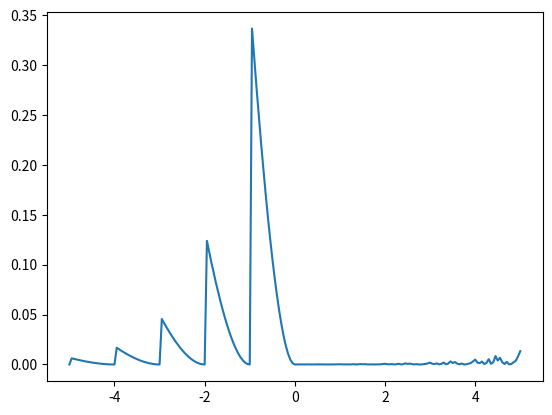

The matplotlib source for this figure:
# Trabalho Matemática Computacional

# Grupo:
# [redacted]
# [redacted]

# Exponenciação pelo método LUT (Look Up Table)

import math
import matplotlib.pyplot as plt


EULER = math.e

# Tabela LUT
lut = {
    5.5452: 256,
    2.7726: 16,
    1.3863: 4,
    0.6931: 2,
    0.4055: 1.5,
    0.2231: 1.25,
    0.1178: 1.125,
    0.0606: 1.0625,
    0.0308: 1.03125,
    0.0155: 1.015625,
    0.0078: 1.0078125
    # Continue a lista conforme necessário
}


def recursiva(base, k):
    if k < 0:
        return recursiva(1/base, -k)
    elif k == 0:
        return 1
    elif k == 1:
        return base
    elif k % 2 == 0:
        return recursiva(base, (k/2)) ** 2
    else:
        return base * recursiva(base, k-1)
    
def LUT(x, lut):
    y = 1
    pos_tabela = 0
    while pos_tabela < len(lut) and x > 0:
        keys = list(lut.keys())
        value = list(lut.values())
        if keys[pos_tabela] > x:
            pos_tabela += 1
        else:
            x -= keys[pos_tabela]
            y *= value[pos_tabela]
    
    return (1 + x) * y
    

def my_exp(base, x):
    x_inteira = int(x)
    x_fracionada = x - x_inteira
    return recursiva(base, x_inteira) * LUT(x_fracionada, lut)


def error(x):
    return abs(math.exp(x) - my_exp(EULER, x))


def numbers(start, end, step):
    number = []
    n = start
    while n < end:
        number.append(n)
        n += step
    return number

def main():
    numeros = numbers(-5, 5, 0.05)
    erros = [error(x) for x in numeros]
    plt.plot(numeros, erros)
    plt.show()

main()
